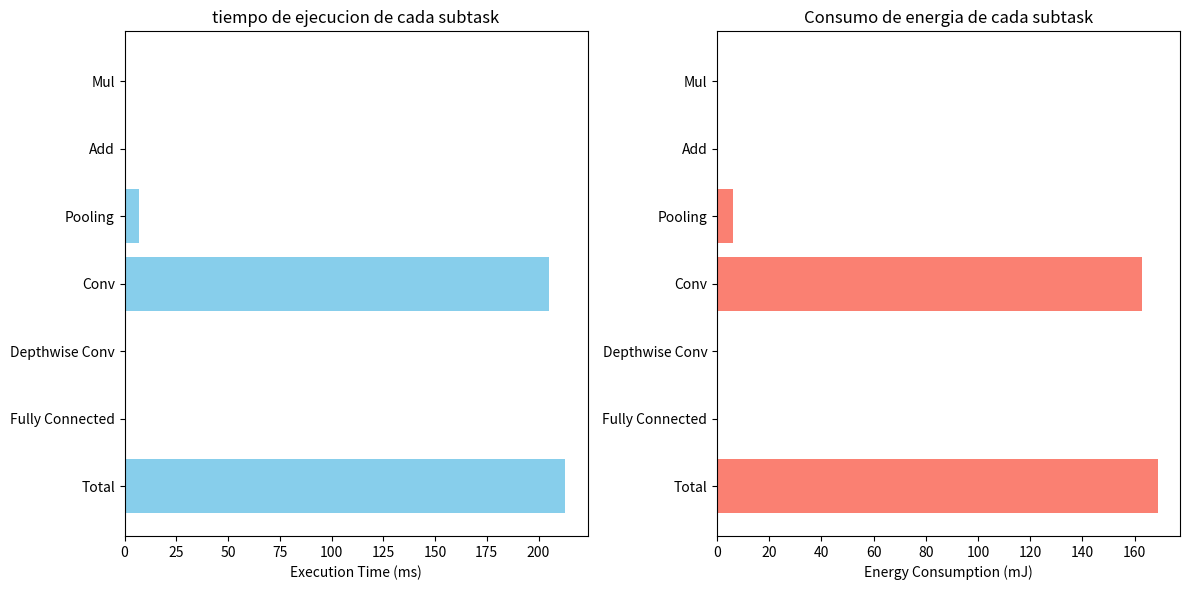

Write the Python code that produced this figure.
import matplotlib.pyplot as plt

# Data from the output
tasks = ['Total', 'Fully Connected', 'Depthwise Conv', 'Conv', 'Pooling', 'Add', 'Mul']
times = [213, 0, 0, 205, 7, 0, 0]  # in milliseconds
energies = [168.972397, 0.068904, 0.0, 162.771042, 5.921784, 0.0, 0.0]  # in millijoules

# Plotting the execution times
plt.figure(figsize=(12, 6))

# Plot execution times
plt.subplot(1, 2, 1)
plt.barh(tasks, times, color='skyblue')
plt.xlabel('Execution Time (ms)')
plt.title('tiempo de ejecucion de cada subtask')

# Plot energy consumption
plt.subplot(1, 2, 2)
plt.barh(tasks, energies, color='salmon')
plt.xlabel('Energy Consumption (mJ)')
plt.title('Consumo de energia de cada subtask')

# Adjust layout
plt.tight_layout()
plt.savefig('bar_times.png')